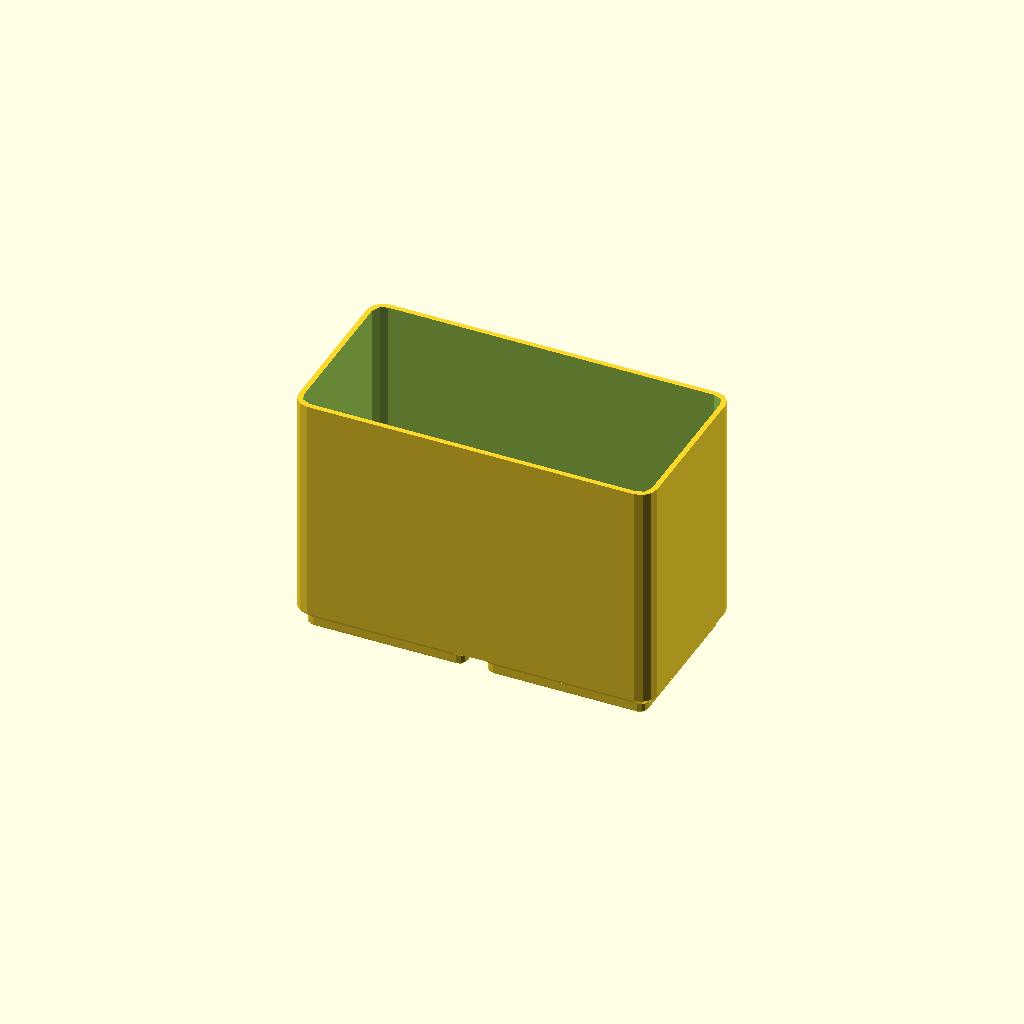
Cell 1 — every parameter at its default value.
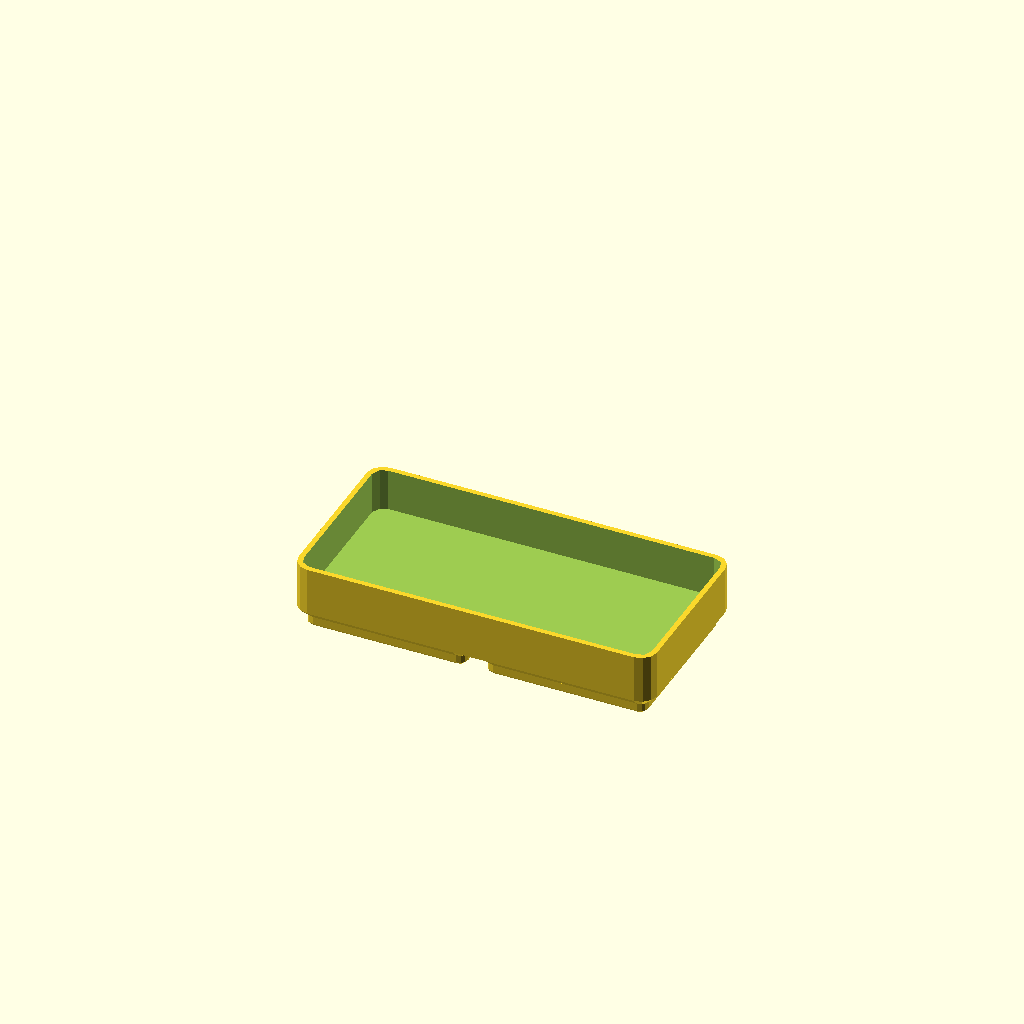
Cell 2: H = 16 (everything else at default).
One fixed orthographic camera (rotation 55°, 0°, 25°; colour scheme Cornfield) for every cell.
Source of the model, bench-cleaning-station/bin_micro_sponges.scad:
// bin_micro_sponges — 2×1 open bin for mechanic's micro cleaning sponges.
//
// AN OPEN BIN, NOT A FITTED TRAY, AND THAT IS DELIBERATE. The sponges were
// described as "prob 20×20" — an estimate, not a reading. A fitted pocket built
// on an estimate is how a part ends up unusable; an open bin does not care. You
// tip them in and take one out.
//
// So no sponge dimension appears anywhere below. The only number that matters is
// how deep the bin is, and that is a choice about how many you want to hold, not
// a claim about the sponges.
//
// A 2×1's interior is 81.1 × 39.1 mm. At a nominal 20 mm that is four across and
// one deep per layer, so the height sets the stack.
//
// PRINT: as emitted, feet down. No supports.
//
// SPDX-License-Identifier: CC-BY-NC-SA-4.0
// Copyright (c) 2026 Aaron Cupp
include <cleaning_station_common.scad>
include <../lib/gridfinity.scad>

NX = 2; NY = 1;
H  = 58;    // [16:1:90] matches bin_swabs' HIGH side — its hopper wall and dam
            //   both stand at 58, so the two sit level on the plate rather than
            //   stepping. bin_swabs' front wall is 26 and is deliberately lower;
            //   this follows the tall side, not that one.

WALL = 1.2; FLOOR = 1.4;

echo(str("interior ", NX*GF - 0.5 - 2*WALL, " x ", NY*GF - 0.5 - 2*WALL,
         " mm, usable depth ", H - BIN_BASE_H - FLOOR, " mm"));

bin(NX, NY, H, wall = WALL, floor = FLOOR);
Parameter table extracted from the source (name, type, default, range or options):
H: number, default 58, range 16 to 90, step 1
